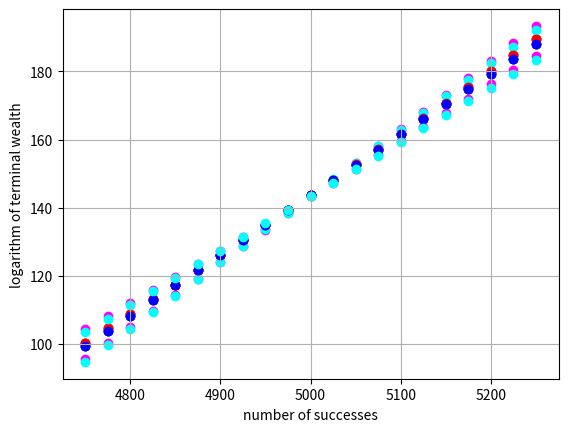

Reproduce this figure in Python.
# -*- coding: utf-8 -*-
"""
Created on Fri Apr 12 18:51:48 2019

@author: Lorenzo
"""
import numpy as np
import random
from matplotlib import pyplot as plt
#from pylab import rcParams
from collections import Counter
np.seterr(divide = 'ignore') 

# setting parameters
# number of trials
n = 10000
# probability of success
p = 0.5
# probability of failure
q = 0.5
# expected value
m = 5000
# standard deviation
sd = round(np.sqrt(n*p*q))
# fixed number of successes (expected value +/- a certain number of standard deviations)
successes = np.asarray([m-5*sd, round(m-4.5*sd), m-4*sd, round(m-3.5*sd), m-3*sd, round(m-2.5*sd), m-2*sd, round(m-1.5*sd), m-1*sd, round(m-0.5*sd), m, round(m+0.5*sd), m+1*sd, round(m+1.5*sd), m+2*sd, round(m+2.5*sd), m+3*sd, round(m+3.5*sd), m+4*sd, round(m+4.5*sd), m+5*sd])
coinflips = np.zeros((21,10000))

# create matrix with different streaks of successes and failures
for j in range(0,21):
        ones = np.ones((1,int(successes[j,])))
        zeros = np.zeros((1,int(n - successes[j,])))
        x = np.concatenate((ones, zeros), axis = 1)
        coinflips[j,:] = x
        random.shuffle(coinflips[j,:])

# test: check that number of 1s and 0s is correct
counter = Counter(coinflips[0,:])

# define interest rate
r = 0.01

# define "prior" Kelly fractions 
baseline_1 = (50000/(50000+50000))*(1+r)*1/(0.4+r) - (1-(50000/(50000+50000)))*(1+r)*1/(0.5-r)
baseline_2 = (50480/(50480+49520))*(1+r)*1/(0.4+r) - (1-(50480/(50480+49520)))*(1+r)*1/(0.5-r)
baseline_3 = (49520/(50480+49520))*(1+r)*1/(0.4+r) - (1-(49520/(50480+49520)))*(1+r)*1/(0.5-r)

#####################################################

data_bayesian_kelly50k50k = np.zeros((21,10000))

for y in range(0,21):
    # starting capital
    X_bayesian_kelly50k50k = 100
    # starting optimal fraction 
    f_bayesian_kelly50k50k = 0.20
    # probability of winning (Beta distribution with parameters 4,4)
    a = 50000
    b = 50000
    sum_a_b = a + b
    p = a / sum_a_b
    for i in range(0,10000):
       if coinflips[y,i] == 1: 
           X_bayesian_kelly50k50k = X_bayesian_kelly50k50k*(1+f_bayesian_kelly50k50k*0.5+(1-f_bayesian_kelly50k50k)*r)
           a = a + 1
           sum_a_b = sum_a_b + 1
           f_bayesian_kelly50k50k = (a/sum_a_b)*(1+r)*1/(0.4+r) - (1-a/sum_a_b)*(1+r)*1/(0.5-r)
       else: 
           X_bayesian_kelly50k50k = X_bayesian_kelly50k50k*(1-f_bayesian_kelly50k50k*0.4+(1-f_bayesian_kelly50k50k)*r)
           sum_a_b = sum_a_b + 1
           f_bayesian_kelly50k50k = (a/sum_a_b)*(1+r)*1/(0.4+r) - (1-a/sum_a_b)*(1+r)*1/(0.5-r)
       data_bayesian_kelly50k50k[y,i] =  X_bayesian_kelly50k50k

starting_value_bayesian_kelly50k50k = 100*np.ones((21,1))
data_bayesian_kelly50k50k = np.append(starting_value_bayesian_kelly50k50k, data_bayesian_kelly50k50k, axis = 1)
terminal_values_bayesian_kelly50k50k = np.log(data_bayesian_kelly50k50k[:,10000])

#####################################################

data_1xkelly = np.zeros((21,10000))

for y in range(0,21):
    # starting capital
    X_1xkelly = 100
    # starting optimal fraction 
    f_1xkelly = 0.2
    for i in range(0,10000):
       if coinflips[y,i] == 1: 
           X_1xkelly = X_1xkelly*(1+f_1xkelly*0.5+(1-f_1xkelly)*r)
       else: 
           X_1xkelly = X_1xkelly*(1-f_1xkelly*0.4 +(1-f_1xkelly)*r)
       data_1xkelly[y,i] = X_1xkelly
   
starting_value_1xkelly = 100*np.ones((21,1))
data_1xkelly = np.append(starting_value_1xkelly, data_1xkelly, axis = 1)
terminal_values_1xkelly = np.log(data_1xkelly[:,10000])

#####################################################

plt.ylabel('logarithm of terminal wealth', fontdict=None, labelpad=None)
plt.xlabel('number of successes', fontdict=None, labelpad=None)   
plt.grid()            
plt.scatter(successes,terminal_values_bayesian_kelly50k50k, color = 'red')
plt.scatter(successes,terminal_values_1xkelly, color = 'blue')

# saving the image
plt.savefig('thesis - bayesian kelly 50k-50k vs kelly.png')

#####################################################

data_bayesian_kelly_over = np.zeros((21,10000))

for y in range(0,21):
    # starting capital
    X_bayesian_kelly_over = 100
    # starting optimal fraction 
    f_bayesian_kelly_over = 0.22
    # probability of winning (Beta distribution with parameters 3,1)
    a = 50480
    b = 49520
    sum_a_b = a + b
    p = a / sum_a_b
    for i in range(0,10000):
       if coinflips[y,i] == 1: 
           X_bayesian_kelly_over = X_bayesian_kelly_over*(1+f_bayesian_kelly_over*0.5+(1-f_bayesian_kelly_over)*r)
           a = a + 1
           sum_a_b = sum_a_b + 1
           f_bayesian_kelly_over = (a/sum_a_b)*(1+r)*1/(0.4+r) - (1-a/sum_a_b)*(1+r)*1/(0.5-r)
       else: 
           X_bayesian_kelly_over = X_bayesian_kelly_over*(1-f_bayesian_kelly_over*0.4+(1-f_bayesian_kelly_over)*r)
           sum_a_b = sum_a_b + 1
           f_bayesian_kelly_over = (a/sum_a_b)*(1+r)*1/(0.4+r) - (1-a/sum_a_b)*(1+r)*1/(0.5-r)
       data_bayesian_kelly_over[y,i] =  X_bayesian_kelly_over

starting_value_bayesian_kelly_over = 100*np.ones((21,1))
data_bayesian_kelly_over = np.append(starting_value_bayesian_kelly_over, data_bayesian_kelly_over, axis = 1)
terminal_values_bayesian_kelly_over = np.log(data_bayesian_kelly_over[:,10000])

#####################################################

data_1xkelly_wo = np.zeros((21,10000))

for y in range(0,21):
    # starting capital
    X_1xkelly_wo = 100
    # starting optimal fraction 
    f_1xkelly_wo = 0.22
    for i in range(0,10000):
       if coinflips[y,i] == 1: 
           X_1xkelly_wo = X_1xkelly_wo*(1+f_1xkelly_wo*0.5+(1-f_1xkelly_wo)*r)
       else: 
           X_1xkelly_wo = X_1xkelly_wo*(1-f_1xkelly_wo*0.4 +(1-f_1xkelly_wo)*r)
       data_1xkelly_wo[y,i] = X_1xkelly_wo
   
starting_value_1xkelly_wo = 100*np.ones((21,1))
data_1xkelly_wo = np.append(starting_value_1xkelly_wo, data_1xkelly_wo, axis = 1)
terminal_values_1xkelly_wo = np.log(data_1xkelly_wo[:,10000])

#####################################################

plt.ylabel('logarithm of terminal wealth', fontdict=None, labelpad=None)
plt.xlabel('number of successes', fontdict=None, labelpad=None)   
plt.grid()            
plt.scatter(successes,terminal_values_bayesian_kelly50k50k, color = 'red')
plt.scatter(successes,terminal_values_bayesian_kelly_over, color = 'magenta')
plt.scatter(successes,terminal_values_1xkelly, color = 'blue')
plt.scatter(successes,terminal_values_1xkelly_wo, color = 'cyan')

# saving the image
plt.savefig('thesis - bayesian kelly 50k-50k vs kelly (1).png')

#####################################################

data_bayesian_kelly_under = np.zeros((21,10000))

for y in range(0,21):
    # starting capital
    X_bayesian_kelly_under = 100
    # starting optimal fraction 
    f_bayesian_kelly_under = 0.18
    # probability of winning (Beta distribution with parameters 3,1)
    a = 49520
    b = 50480
    sum_a_b = a + b
    p = a / sum_a_b
    for i in range(0,10000):
       if coinflips[y,i] == 1: 
           X_bayesian_kelly_under = X_bayesian_kelly_under*(1+f_bayesian_kelly_under*0.5+(1-f_bayesian_kelly_under)*r)
           a = a + 1
           sum_a_b = sum_a_b + 1
           f_bayesian_kelly_under = (a/sum_a_b)*(1+r)*1/(0.4+r) - (1-a/sum_a_b)*(1+r)*1/(0.5-r)
       else: 
           X_bayesian_kelly_under = X_bayesian_kelly_under*(1-f_bayesian_kelly_under*0.4+(1-f_bayesian_kelly_under)*r)
           sum_a_b = sum_a_b + 1
           f_bayesian_kelly_under = (a/sum_a_b)*(1+r)*1/(0.4+r) - (1-a/sum_a_b)*(1+r)*1/(0.5-r)
       data_bayesian_kelly_under[y,i] =  X_bayesian_kelly_under

starting_value_bayesian_kelly_under = 100*np.ones((21,1))
data_bayesian_kelly_under = np.append(starting_value_bayesian_kelly_under, data_bayesian_kelly_under, axis = 1)
terminal_values_bayesian_kelly_under = np.log(data_bayesian_kelly_under[:,10000])

#####################################################

data_1xkelly_wo1 = np.zeros((21,10000))

for y in range(0,21):
    # starting capital
    X_1xkelly_wo1 = 100
    # starting optimal fraction 
    f_1xkelly_wo1 = 0.18
    for i in range(0,10000):
       if coinflips[y,i] == 1: 
           X_1xkelly_wo1 = X_1xkelly_wo1*(1+f_1xkelly_wo1*0.5+(1-f_1xkelly_wo1)*r)
       else: 
           X_1xkelly_wo1 = X_1xkelly_wo1*(1-f_1xkelly_wo1*0.4 +(1-f_1xkelly_wo1)*r)
       data_1xkelly_wo1[y,i] = X_1xkelly_wo1
   
starting_value_1xkelly_wo1 = 100*np.ones((21,1))
data_1xkelly_wo1 = np.append(starting_value_1xkelly_wo1, data_1xkelly_wo1, axis = 1)
terminal_values_1xkelly_wo1 = np.log(data_1xkelly_wo1[:,10000])

#####################################################

plt.ylabel('logarithm of terminal wealth', fontdict=None, labelpad=None)
plt.xlabel('number of successes', fontdict=None, labelpad=None)   
plt.grid()            
plt.scatter(successes,terminal_values_bayesian_kelly50k50k, color = 'red')
plt.scatter(successes,terminal_values_bayesian_kelly_under, color = 'magenta')
plt.scatter(successes,terminal_values_1xkelly, color = 'blue')
plt.scatter(successes,terminal_values_1xkelly_wo1, color = 'cyan')

# saving the image
plt.savefig('thesis - bayesian kelly 50k-50k vs kelly (2).png')

#####################################################